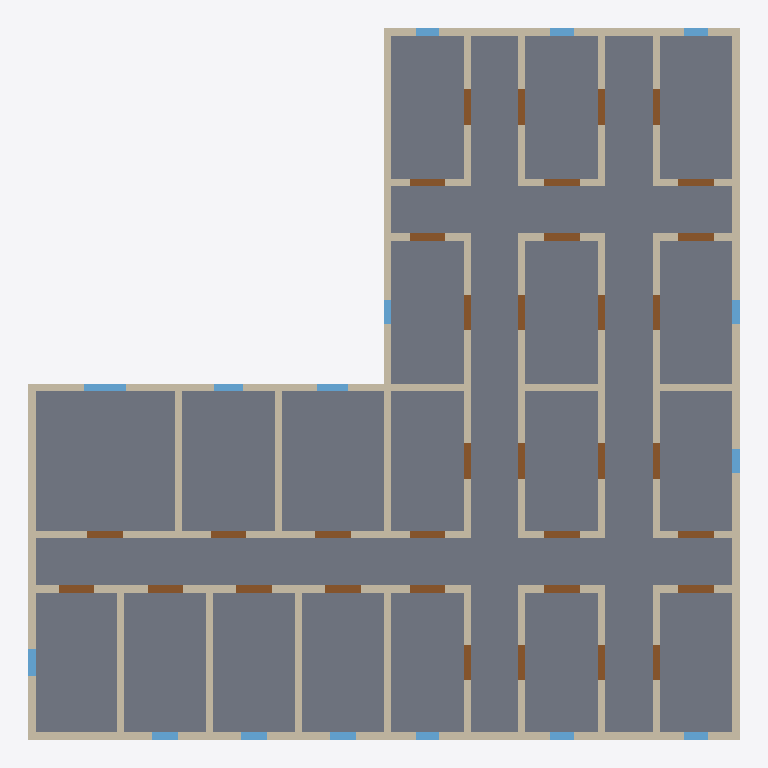
Plan cut of the same IFC building model at storey '1.OG' (level 3.55 m, cut at 4.95 m), seen from above with north up, elements coloured by IFC class: 42 walls (beige), 35 doors (brown), 16 windows (light blue), 1 slab (grey). Cut surfaces are drawn darker.
Extent 30.0 m × 30.0 m × 10.9 m (x, y, z). Storeys (3): EG at 0.00 m; 1.OG at 3.55 m; 2.OG at 7.10 m. Elements (264): 117 IfcWallStandardCase, 95 IfcDoorStandardCase, 48 IfcWindowStandardCase, 4 IfcSlabStandardCase.

HEADER;
FILE_DESCRIPTION(('ViewDefinition [StreamerView, SpaceBoundary1stLevelAddOnView]'),'2;1');
FILE_NAME('test.ifc','2021-04-08T09:18:22',(''),(''),'Early Design Configurator Mar 22 2021','','');
FILE_SCHEMA(('IFC4'));
ENDSEC;
DATA;
#29=IFCPROJECT('3wB5tXvmYnKy3jJIz9M6Zn',#5,'Proposal P3',$,$,$,$,(#16),#14);
#21=IFCSITE('0DjTkxLN5J_To2vbK5wa8D',#5,'Site P3',$,$,#22,$,$,.ELEMENT.,$,$,$,$,$);
#23=IFCBUILDING('1SXoiUPeAtprHNBgQpIV6r',#5,'Building B1',$,$,#24,$,$,.ELEMENT.,$,$,$);
#126=IFCBUILDINGSTOREY('3AUaK3YMEWSqxH2NhEZCnw',#5,'2.OG',$,$,#127,$,$,.ELEMENT.,7.1);
#4216=IFCBUILDINGSTOREY('3MPD8tGo5Mp1FvadEh_0gt',#5,'1.OG',$,$,#4217,$,$,.ELEMENT.,3.55);
#8361=IFCBUILDINGSTOREY('0FzSw39dUQRXE4wL0uM8Kc',#5,'EG',$,$,#8362,$,$,.ELEMENT.,0.0);
#4247=IFCSLABSTANDARDCASE('2aOzopnukzCyzsTd3KoWDi',#5,'Slab',$,$,#4248,#4253,$,.FLOOR.);
#4287=IFCWALLSTANDARDCASE('3uNgOccNTmwGGnP_0onnUb',#5,'Exterior Wall',$,$,#4278,#4288,$,$);
#4357=IFCWALLSTANDARDCASE('3YVDdOkJFFIgfgUkQIZ_e6',#5,'Exterior Wall',$,$,#4348,#4358,$,$);
#4532=IFCWALLSTANDARDCASE('3EF7_glILDuskdWN_VD7Qy',#5,'Exterior Wall',$,$,#4523,#4533,$,$);
#4462=IFCWALLSTANDARDCASE('2eGUuk8n9P_J5mM6cccvFy',#5,'Exterior Wall',$,$,#4453,#4463,$,$);
#4322=IFCWALLSTANDARDCASE('2Na_r3eiMgmInA5T0o3d1N',#5,'Exterior Wall',$,$,#4313,#4323,$,$);
#4392=IFCWALLSTANDARDCASE('3IYeYIPX1Ibiib4H_501mi',#5,'Exterior Wall',$,$,#4383,#4393,$,$);
#4497=IFCWALLSTANDARDCASE('3PY2C37xyf72Z5yzORqMN7',#5,'Exterior Wall',$,$,#4488,#4498,$,$);
#4567=IFCWALLSTANDARDCASE('3j92qyvIfHnB23wXCTEICS',#5,'Interior Wall',$,$,#4558,#4568,$,$);
#4602=IFCWALLSTANDARDCASE('2NJFXbGfDrnbXllnafKl3k',#5,'Interior Wall',$,$,#4593,#4603,$,$);
#4427=IFCWALLSTANDARDCASE('20mHp7aVF4I3TmQptakDz9',#5,'Exterior Wall',$,$,#4418,#4428,$,$);
#4672=IFCWALLSTANDARDCASE('23fxqU4TrX23ID5kDrvNdd',#5,'Interior Wall',$,$,#4663,#4673,$,$);
#4707=IFCWALLSTANDARDCASE('25TApKsAn1otb4ktRT_PgU',#5,'Interior Wall',$,$,#4698,#4708,$,$);
#4742=IFCWALLSTANDARDCASE('3PQ5PFj90OccULxZBNIvhr',#5,'Interior Wall',$,$,#4733,#4743,$,$);
#4637=IFCWALLSTANDARDCASE('1nAFYoFVGXz6AwGcYQ2pjj',#5,'Interior Wall',$,$,#4628,#4638,$,$);
#5442=IFCWALLSTANDARDCASE('37UitalnXewVKxcG1Cser0',#5,'Interior Wall',$,$,#5433,#5443,$,$);
#5477=IFCWALLSTANDARDCASE('38uB7KNkn88tXj2HaE4xKk',#5,'Interior Wall',$,$,#5468,#5478,$,$);
#5722=IFCWALLSTANDARDCASE('0lNOccfSFtPMC97zjrsPRc',#5,'Interior Wall',$,$,#5713,#5723,$,$);
#5407=IFCWALLSTANDARDCASE('2qBafqGMWwA28BJ0IpY5FL',#5,'Interior Wall',$,$,#5398,#5408,$,$);
#5512=IFCWALLSTANDARDCASE('0icNYW9P3rI0saYjXVj5ji',#5,'Interior Wall',$,$,#5503,#5513,$,$);
#5582=IFCWALLSTANDARDCASE('1E7SKYVqEv6FNPGtTfPr3G',#5,'Interior Wall',$,$,#5573,#5583,$,$);
#5547=IFCWALLSTANDARDCASE('3eutcqyl4HB9wfEbiY87ky',#5,'Interior Wall',$,$,#5538,#5548,$,$);
#4812=IFCWALLSTANDARDCASE('1JSUQ0H0syGQ53WXMeKzFw',#5,'Interior Wall',$,$,#4803,#4813,$,$);
#4917=IFCWALLSTANDARDCASE('1ZLE4F7woVZ9qKVqrfEzMD',#5,'Interior Wall',$,$,#4908,#4918,$,$);
#4882=IFCWALLSTANDARDCASE('1hj_SLIwxYg0_OYqc_8OmM',#5,'Interior Wall',$,$,#4873,#4883,$,$);
#4987=IFCWALLSTANDARDCASE('2lgJKrbkPJiXaOwM5KI2h3',#5,'Interior Wall',$,$,#4978,#4988,$,$);
#5197=IFCWALLSTANDARDCASE('0qUn9l9FA8w6GMT81OUsZ6',#5,'Interior Wall',$,$,#5188,#5198,$,$);
#5302=IFCWALLSTANDARDCASE('1prZoQKqJ01FqcypwmRS9M',#5,'Interior Wall',$,$,#5293,#5303,$,$);
#5267=IFCWALLSTANDARDCASE('250Ng99yJrQdjYwjXf2Vvg',#5,'Interior Wall',$,$,#5258,#5268,$,$);
#5372=IFCWALLSTANDARDCASE('3R6yiwVipbnEVmHlU3NsGR',#5,'Interior Wall',$,$,#5363,#5373,$,$);
#5617=IFCWALLSTANDARDCASE('0LzQOTatrIX_IVI2insnQs',#5,'Interior Wall',$,$,#5608,#5618,$,$);
#5652=IFCWALLSTANDARDCASE('1Yn1mUvADVJG5c5bdlFldN',#5,'Interior Wall',$,$,#5643,#5653,$,$);
#5687=IFCWALLSTANDARDCASE('3TyNhaySTccbSrykYp4FKc',#5,'Interior Wall',$,$,#5678,#5688,$,$);
#5232=IFCWALLSTANDARDCASE('3pC1fYQuuPUMlBooO9sCUP',#5,'Interior Wall',$,$,#5223,#5233,$,$);
#5337=IFCWALLSTANDARDCASE('0CmGxVw9ePa9DmeGMIxYE6',#5,'Interior Wall',$,$,#5328,#5338,$,$);
#5057=IFCWALLSTANDARDCASE('2wMlby_nr_ZDZdGpIaZfrl',#5,'Interior Wall',$,$,#5048,#5058,$,$);
#5092=IFCWALLSTANDARDCASE('3T15o3U9efhq5tFeLXM3d2',#5,'Interior Wall',$,$,#5083,#5093,$,$);
#5761=IFCWINDOWSTANDARDCASE('0r6csNaQCNOrlJCP_F0xD8',#5,'Window',$,$,#5756,#5762,$,1.0,1.8,$,$,$);
#5162=IFCWALLSTANDARDCASE('30idys5CY28tPy6ml1nb8U',#5,'Interior Wall',$,$,#5153,#5163,$,$);
#6120=IFCDOORSTANDARDCASE('2lnpdCYotdXoJSxQcUBZfp',#5,'Door',$,$,#6115,#6121,$,2.5,1.5,$,$,$);
#6188=IFCDOORSTANDARDCASE('0GK5ch0OBthZzRyBsQ1xWJ',#5,'Door',$,$,#6183,#6189,$,2.5,1.5,$,$,$);
#6630=IFCDOORSTANDARDCASE('2klYfEV0hxgx6THt_KUeqb',#5,'Door',$,$,#6625,#6631,$,2.5,1.5,$,$,$);
#6766=IFCDOORSTANDARDCASE('38m1E3FgVX3QL0UupSFDJk',#5,'Door',$,$,#6761,#6767,$,2.5,1.5,$,$,$);
#7310=IFCDOORSTANDARDCASE('1VXKElY1cP3MrWLtWJQvCi',#5,'Door',$,$,#7305,#7311,$,2.5,1.5,$,$,$);
#7412=IFCDOORSTANDARDCASE('2t9u5aYEttCI0UTRXsR1dc',#5,'Door',$,$,#7407,#7413,$,2.5,1.5,$,$,$);
#5984=IFCDOORSTANDARDCASE('1IXFyFfWJ6pPQ9FegDXu1Q',#5,'Door',$,$,#5979,#5985,$,2.5,1.5,$,$,$);
#6052=IFCDOORSTANDARDCASE('3p6H5WHW9OxcElpo_JOT1U',#5,'Door',$,$,#6047,#6053,$,2.5,1.5,$,$,$);
#6528=IFCDOORSTANDARDCASE('2aGkzDiCcku_GzcJX2zXIQ',#5,'Door',$,$,#6523,#6529,$,2.5,1.5,$,$,$);
#7208=IFCDOORSTANDARDCASE('0qY6ZHova_0bUWY4WTikCC',#5,'Door',$,$,#7203,#7209,$,2.5,1.5,$,$,$);
#4847=IFCWALLSTANDARDCASE('3iAUa4zvFrMjBSE5GCsGF4',#5,'Interior Wall',$,$,#4838,#4848,$,$);
#4952=IFCWALLSTANDARDCASE('3w96rHo7I7Nvh2rA83WBAT',#5,'Interior Wall',$,$,#4943,#4953,$,$);
#5127=IFCWALLSTANDARDCASE('1sQQUSv47mSQX8GvPMfUBe',#5,'Interior Wall',$,$,#5118,#5128,$,$);
#4777=IFCWALLSTANDARDCASE('2xzfCu2F2RHHLxELQmiEIe',#5,'Interior Wall',$,$,#4768,#4778,$,$);
#5022=IFCWALLSTANDARDCASE('1jZgxp14p3ujeSorK4RjyO',#5,'Interior Wall',$,$,#5013,#5023,$,$);
#5795=IFCDOORSTANDARDCASE('3jTe_5OGlmWP7JO_9IJdoD',#5,'Door',$,$,#5790,#5796,$,2.5,1.5,$,$,$);
#5950=IFCDOORSTANDARDCASE('0gjlcGznQuTmwvsaTaASLN',#5,'Door',$,$,#5945,#5951,$,2.5,1.5,$,$,$);
#6290=IFCDOORSTANDARDCASE('356qlJjc2dUkkcdzbUQAhu',#5,'Door',$,$,#6285,#6291,$,2.5,1.5,$,$,$);
#6324=IFCDOORSTANDARDCASE('0bqHaPH90fRj_30yzevggY',#5,'Door',$,$,#6319,#6325,$,2.5,1.5,$,$,$);
#6392=IFCDOORSTANDARDCASE('3e1fxuX4i6mxesH37sDOzo',#5,'Door',$,$,#6387,#6393,$,2.5,1.5,$,$,$);
#6358=IFCDOORSTANDARDCASE('0vJfCw1AyiQeNqg52DG2vV',#5,'Door',$,$,#6353,#6359,$,2.5,1.5,$,$,$);
#6426=IFCDOORSTANDARDCASE('3ZoE8IwLlnoRkeYIVMkhIE',#5,'Door',$,$,#6421,#6427,$,2.5,1.5,$,$,$);
#6460=IFCDOORSTANDARDCASE('0_yltl34iAJwABtIH8ltH_',#5,'Door',$,$,#6455,#6461,$,2.5,1.5,$,$,$);
#6936=IFCDOORSTANDARDCASE('1HwGODCP0zuiQC4zsOuVPL',#5,'Door',$,$,#6931,#6937,$,2.5,1.5,$,$,$);
#7004=IFCDOORSTANDARDCASE('0gIlEBIRr9AjrsClwzPoVG',#5,'Door',$,$,#6999,#7005,$,2.5,1.5,$,$,$);
#7038=IFCDOORSTANDARDCASE('2hPdJXWeCAiZXQePxBrUVM',#5,'Door',$,$,#7033,#7039,$,2.5,1.5,$,$,$);
#7072=IFCDOORSTANDARDCASE('0tUyHmaEq16Ly_QSftlj0a',#5,'Door',$,$,#7067,#7073,$,2.5,1.5,$,$,$);
#7140=IFCDOORSTANDARDCASE('3rGSlCJhvV5uaXvcH6ooeb',#5,'Door',$,$,#7135,#7141,$,2.5,1.5,$,$,$);
#7174=IFCDOORSTANDARDCASE('0aOxlosENU5UqUYQQ5NbDt',#5,'Door',$,$,#7169,#7175,$,2.5,1.5,$,$,$);
#5863=IFCDOORSTANDARDCASE('0Y8fX8Jm1agThiBO2cBuct',#5,'Door',$,$,#5858,#5864,$,2.5,1.5,$,$,$);
#6256=IFCDOORSTANDARDCASE('1wpDwqG7IRHYW4JNdj35NB',#5,'Door',$,$,#6251,#6257,$,2.5,1.5,$,$,$);
#6596=IFCDOORSTANDARDCASE('2x2vERpZ6VFkNmiEba8WM4',#5,'Door',$,$,#6591,#6597,$,2.5,1.5,$,$,$);
#6664=IFCDOORSTANDARDCASE('0nUEHio8_X8eQC2So_ppAV',#5,'Door',$,$,#6659,#6665,$,2.5,1.5,$,$,$);
#6732=IFCDOORSTANDARDCASE('1Hbr23Ntb5BW14z_ahqFRB',#5,'Door',$,$,#6727,#6733,$,2.5,1.5,$,$,$);
#6800=IFCDOORSTANDARDCASE('2SXOLTwbmu_Olfv7K9uBB2',#5,'Door',$,$,#6795,#6801,$,2.5,1.5,$,$,$);
#6902=IFCDOORSTANDARDCASE('2a_KTZSImlEMavaiRfpByt',#5,'Door',$,$,#6897,#6903,$,2.5,1.5,$,$,$);
#7276=IFCDOORSTANDARDCASE('1jiV7LxFazQ_wZ6hjth6je',#5,'Door',$,$,#7271,#7277,$,2.5,1.5,$,$,$);
#7344=IFCDOORSTANDARDCASE('3nGHarKZOGx67GENOGL5Hg',#5,'Door',$,$,#7339,#7345,$,2.5,1.5,$,$,$);
#7378=IFCDOORSTANDARDCASE('3WV467iill61J2gN0652PZ',#5,'Door',$,$,#7373,#7379,$,2.5,1.5,$,$,$);
#7446=IFCDOORSTANDARDCASE('2II2CQONwEZhYtyPqLTFqk',#5,'Door',$,$,#7441,#7447,$,2.5,1.5,$,$,$);
#5916=IFCWINDOWSTANDARDCASE('0ZBTQYjgddROhONAyEPwGN',#5,'Window',$,$,#5911,#5917,$,1.0,1.3,$,$,$);
#6018=IFCWINDOWSTANDARDCASE('2yuxGvoOsVBknZBqWliuLg',#5,'Window',$,$,#6013,#6019,$,1.0,1.1,$,$,$);
#6086=IFCWINDOWSTANDARDCASE('1gyemwvde1iDR2r6ohhJvU',#5,'Window',$,$,#6081,#6087,$,1.0,1.1,$,$,$);
#6154=IFCWINDOWSTANDARDCASE('0g0N5ran3X4APjc4yWK5it',#5,'Window',$,$,#6149,#6155,$,1.0,1.1,$,$,$);
#6222=IFCWINDOWSTANDARDCASE('1lQWgkKYEr_VzJhuNj2oWS',#5,'Window',$,$,#6217,#6223,$,1.0,1.1,$,$,$);
#5829=IFCWINDOWSTANDARDCASE('3UtMs6FX6mu4xUjpeVjpJ3',#5,'Window',$,$,#5824,#5830,$,1.0,1.2,$,$,$);
#6494=IFCWINDOWSTANDARDCASE('1G8bo0U1SuzDicHxHtzFxI',#5,'Window',$,$,#6489,#6495,$,1.0,1.0,$,$,$);
#6698=IFCWINDOWSTANDARDCASE('2Y4sdaTLNYXWTQYH53IFer',#5,'Window',$,$,#6693,#6699,$,1.0,1.0,$,$,$);
#6834=IFCWINDOWSTANDARDCASE('1aBpxivKbisqenYgevkXI0',#5,'Window',$,$,#6829,#6835,$,1.0,1.0,$,$,$);
#6970=IFCWINDOWSTANDARDCASE('1b4tCwup5JcLhaczJC1bfe',#5,'Window',$,$,#6965,#6971,$,1.0,1.0,$,$,$);
#7106=IFCWINDOWSTANDARDCASE('0z_WiXlX_ZwES76SGHLl3o',#5,'Window',$,$,#7101,#7107,$,1.0,1.0,$,$,$);
#7480=IFCWINDOWSTANDARDCASE('2r9oYQS5jTScYMuEwv3he5',#5,'Window',$,$,#7475,#7481,$,1.0,1.0,$,$,$);
#6562=IFCWINDOWSTANDARDCASE('1ohE8saB92F2YoCdSwgsvK',#5,'Window',$,$,#6557,#6563,$,1.0,1.0,$,$,$);
#6868=IFCWINDOWSTANDARDCASE('0cwPWlr2HYMQk8zZ6B8CV1',#5,'Window',$,$,#6863,#6869,$,1.0,1.0,$,$,$);
#7242=IFCWINDOWSTANDARDCASE('1aDV45a9QouFHT1vqoaStH',#5,'Window',$,$,#7237,#7243,$,1.0,1.0,$,$,$);
ENDSEC;